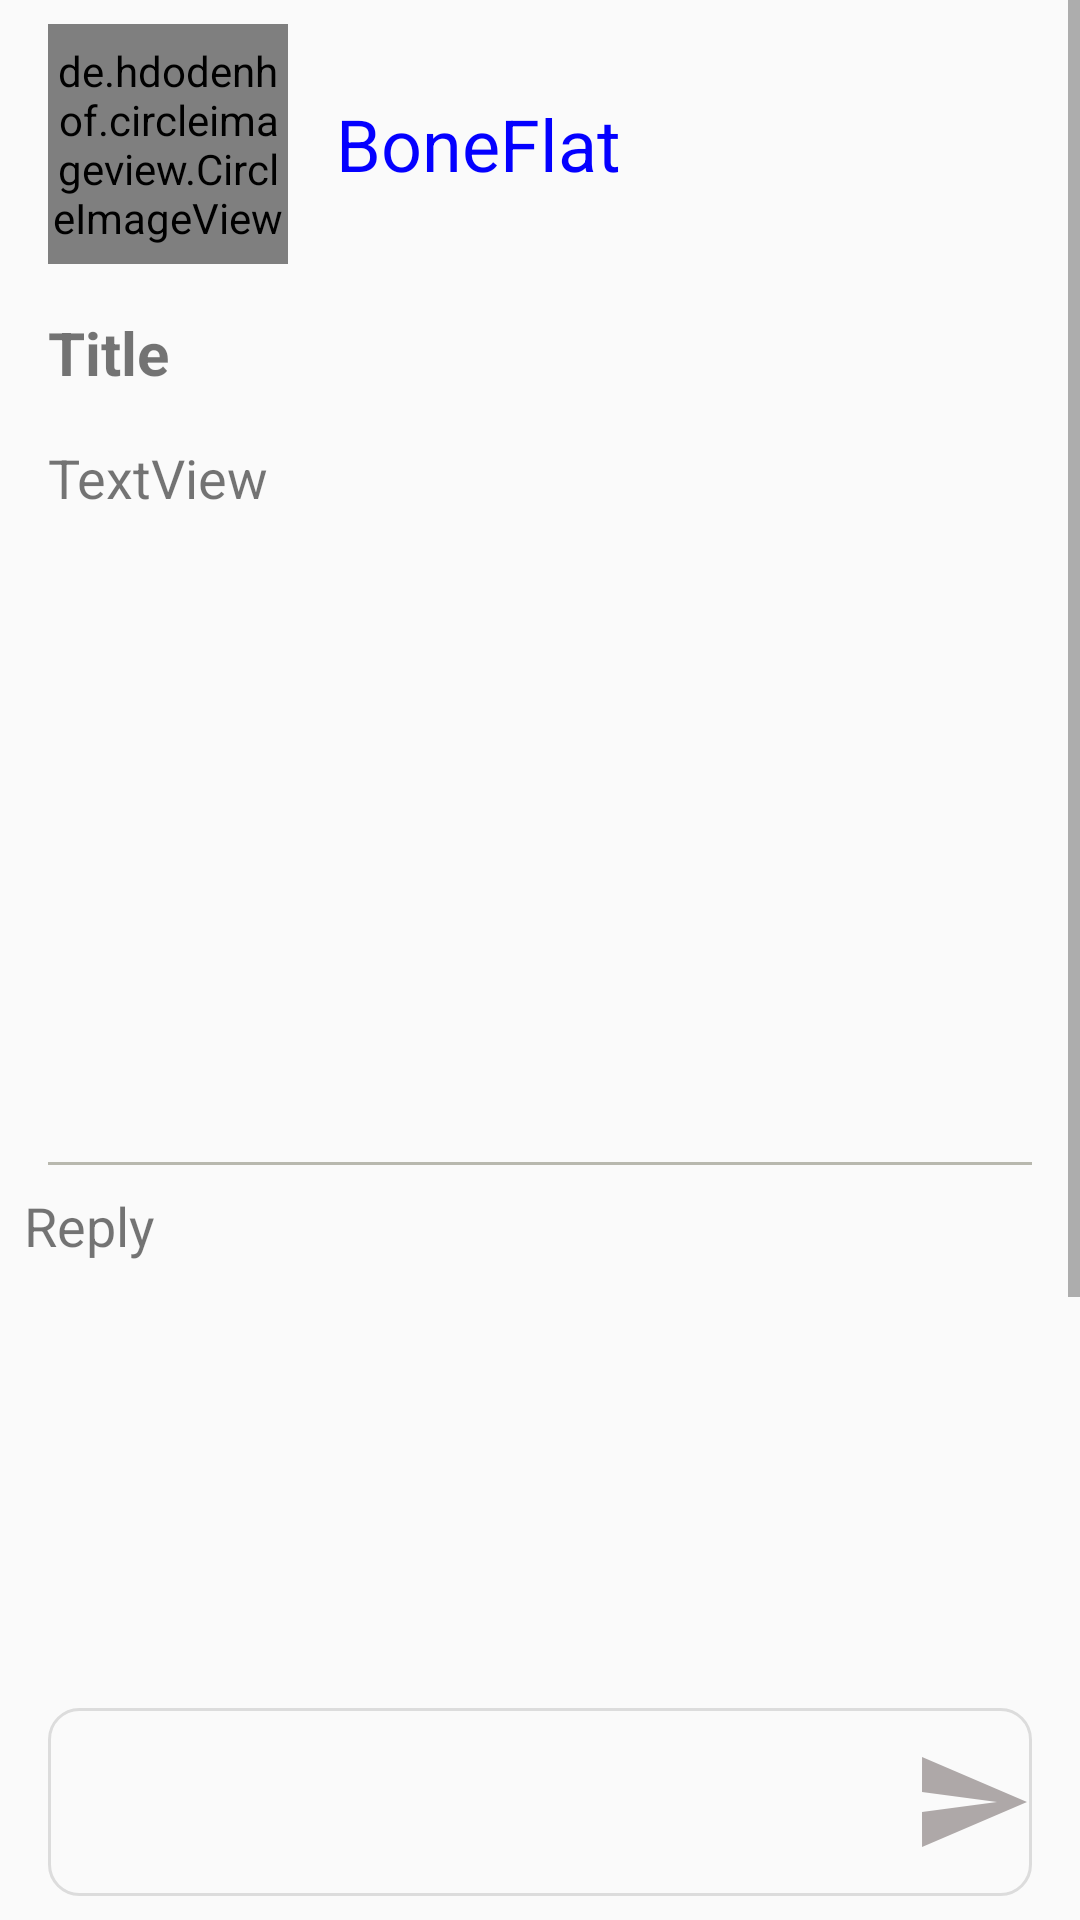

Reconstruct the res/layout file that produces this screen, plus the resources it refers to.
<!-- AndroidManifest.xml: application theme AppTheme -->
<!-- res/layout/fragment_open_post.xml -->
<?xml version="1.0" encoding="utf-8"?>
<LinearLayout xmlns:android="http://schemas.android.com/apk/res/android"
    xmlns:app="http://schemas.android.com/apk/res-auto"
    android:layout_width="match_parent"
    android:layout_height="match_parent"
    android:background="?android:colorBackground"
    android:clickable="true"
    android:orientation="vertical">

    <ScrollView
        android:id="@+id/scl_main"
        android:layout_width="match_parent"
        android:layout_height="0dp"
        android:layout_alignParentTop="true"
        android:layout_weight="9">

        <LinearLayout
            android:layout_width="match_parent"
            android:layout_height="wrap_content"
            android:orientation="vertical">

            <LinearLayout
                android:id="@+id/linearLayout2"
                android:layout_width="match_parent"
                android:layout_height="wrap_content"
                android:orientation="horizontal"
                android:paddingBottom="8dp"
                android:paddingLeft="16dp"
                android:paddingRight="16dp"
                android:paddingTop="8dp">

                <de.hdodenhof.circleimageview.CircleImageView
                    android:id="@+id/civ_avatar"
                    android:layout_width="80dp"
                    android:layout_height="80dp" />

                <TextView
                    android:textColor="@color/color_comment_text"
                    android:id="@+id/txt_post_author_name"
                    android:layout_width="wrap_content"
                    android:layout_height="wrap_content"
                    android:layout_gravity="center_vertical"
                    android:layout_marginLeft="16dp"
                    android:text="BoneFlat"
                    android:textSize="24sp" />

            </LinearLayout>

            <TextView
                android:id="@+id/txt_post_title"
                android:layout_width="match_parent"
                android:layout_height="wrap_content"
                android:layout_below="@+id/linearLayout2"
                android:layout_centerHorizontal="true"
                android:layout_marginBottom="8dp"
                android:layout_marginLeft="16dp"
                android:layout_marginRight="16dp"
                android:layout_marginTop="8dp"
                android:text="Title"
                android:textSize="20sp"
                android:textStyle="bold" />

            <TextView
                android:id="@+id/txt_post_content"
                android:layout_width="match_parent"
                android:layout_height="wrap_content"
                android:layout_below="@+id/txt_post_title"
                android:layout_centerHorizontal="true"
                android:layout_marginBottom="8dp"
                android:layout_marginLeft="16dp"
                android:layout_marginRight="16dp"
                android:layout_marginTop="8dp"
                android:text="TextView"
                android:textSize="18sp" />

            <ImageView
                android:id="@+id/img_post_image"
                android:layout_width="match_parent"
                android:layout_height="200dp"
                android:layout_below="@+id/txt_post_content"
                android:layout_gravity="center_horizontal"
                android:layout_marginLeft="16dp"
                android:layout_marginRight="16dp"
                android:visibility="visible"
                />

            <View
                android:layout_marginTop="8dp"
                android:layout_marginBottom="8dp"
                android:layout_width="match_parent"
                android:layout_height="1dp"
                android:layout_below="@id/img_ex_intro"
                android:layout_marginLeft="16dp"
                android:layout_marginRight="16dp"
                android:background="@color/color_seperator" />

            <TextView
                android:layout_width="match_parent"
                android:layout_height="wrap_content"
                android:text="Reply"
                android:textSize="18sp"
                android:layout_marginLeft="8dp"
                android:layout_marginRight="8dp"
                android:layout_marginBottom="8dp"/>

            <android.support.v7.widget.RecyclerView
                android:id="@+id/rcv_comment_list"
                android:layout_width="match_parent"
                android:layout_height="300dp">

            </android.support.v7.widget.RecyclerView>

        </LinearLayout>

    </ScrollView>

    <RelativeLayout
        android:id="@+id/rl_edit"
        android:layout_width="match_parent"
        android:layout_height="0dp"
        android:layout_alignParentBottom="true"
        android:layout_marginLeft="16dp"
        android:layout_marginBottom="8dp"
        android:layout_marginRight="16dp"
        android:layout_marginTop="8dp"
        android:layout_weight="1"
        android:background="@drawable/shape_edit_text"
        android:orientation="horizontal"
        android:paddingTop="8dp">

        <ImageView
            android:id="@+id/img_send"
            android:layout_width="40dp"
            android:layout_height="40dp"
            android:layout_alignParentRight="true"
            android:layout_centerVertical="true"
            android:src="@drawable/ic_menu_send" />


    </RelativeLayout>

</LinearLayout>
<!-- resources referenced by this layout -->
<resources>
  <color name="color_comment_text">#0400ff</color>
  <color name="color_seperator">#efb4b4a9</color>
  <!-- drawable ic_menu_send (drawable-xhdpi) -->
  <vector xmlns:android="http://schemas.android.com/apk/res/android"
      android:width="24dp"
      android:height="24dp"
      android:viewportHeight="24.0"
      android:viewportWidth="24.0">
      <path
          android:fillColor="#aea8a8"
          android:pathData="M2.01,21L23,12 2.01,3 2,10l15,2 -15,2z" />
  </vector>
  <!-- drawable shape_edit_text (drawable) -->
  <?xml version="1.0" encoding="utf-8"?>
  <shape xmlns:android="http://schemas.android.com/apk/res/android"
      android:shape="rectangle">
  
      <stroke android:width="1dp"
          android:color="@color/color_ligt_gray"/>
  
      <corners android:radius="10dp"/>
  
  
  </shape>
  <style name="AppTheme" parent="Theme.AppCompat.Light.DarkActionBar">
          
          <item name="colorPrimary">@color/colorPrimary</item>
          <item name="colorPrimaryDark">@color/colorPrimaryDark</item>
          <item name="colorAccent">@color/colorAccent</item>
      </style>
  <color name="color_ligt_gray">#dcdcdc</color>
  <color name="colorPrimary">#3F51B5</color>
  <color name="colorPrimaryDark">#303F9F</color>
  <color name="colorAccent">#FF4081</color>
</resources>
